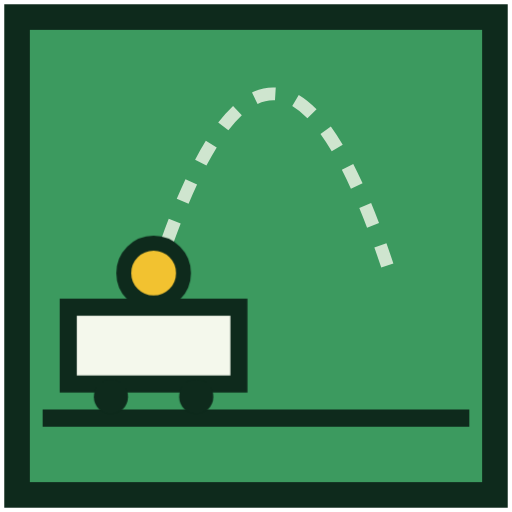
t = 0.00 s
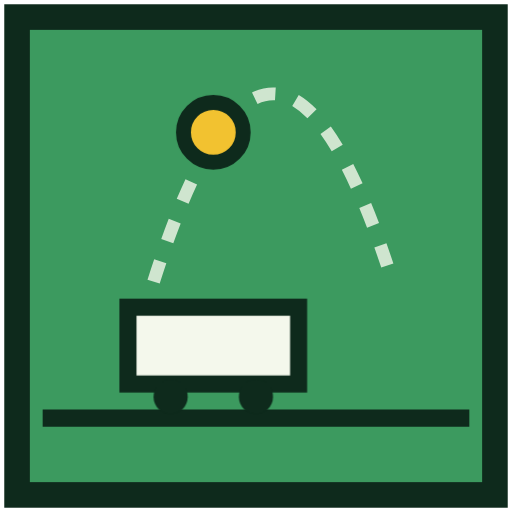
t = 0.55 s
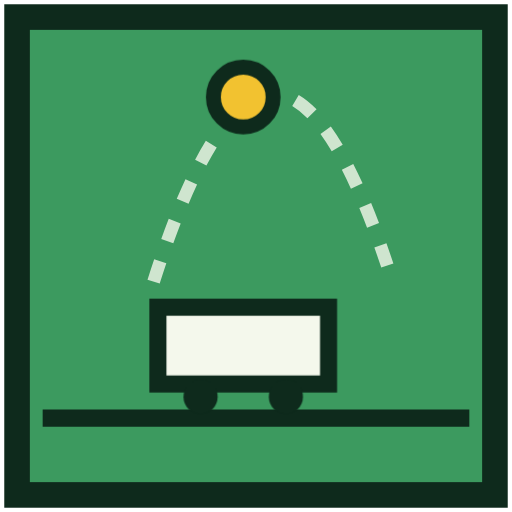
t = 0.83 s
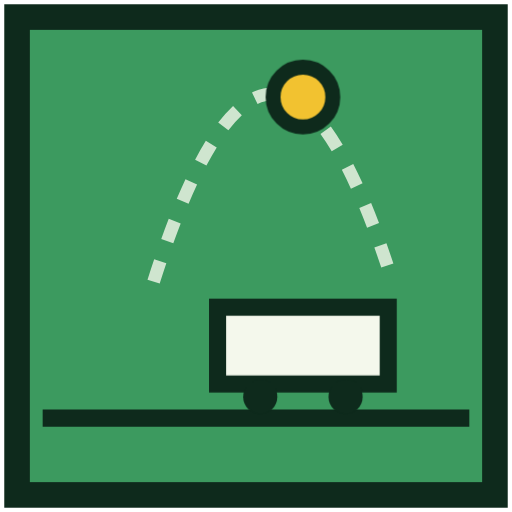
t = 1.38 s
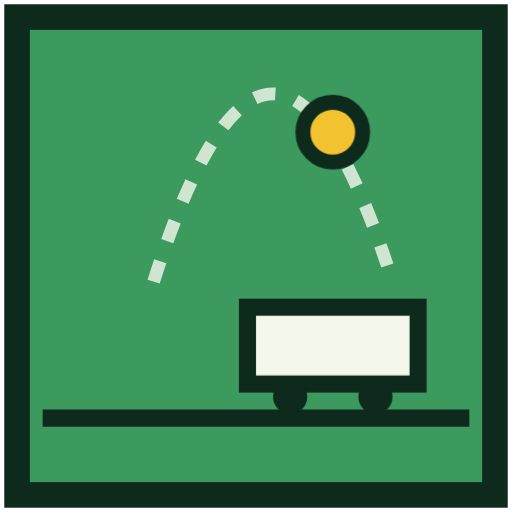
t = 1.66 s
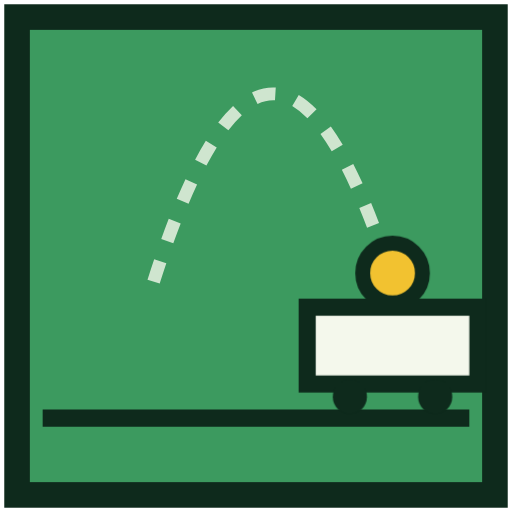
t = 2.21 s

The animated SVG that drew these frames (rendered in a browser with its animation timeline set to each time). Animation: 2 CSS @keyframes rules; one cycle of 2.60 s, repeats indefinitely.

<svg xmlns="http://www.w3.org/2000/svg" viewBox="0 0 120 120" role="img" aria-label="Relative Motion Lab">
<title>Relative Motion Lab</title>
<style>
.train { animation: train 2.6s linear infinite; }
.up { animation: up 2.6s infinite; }
@keyframes train { 0% { transform: translateX(0); } 85%, 100% { transform: translateX(56px); } }
@keyframes up { 0% { transform: translateY(0); animation-timing-function: cubic-bezier(.333,.667,.667,1); } 42.5% { transform: translateY(-44px); animation-timing-function: cubic-bezier(.333,0,.667,.333); } 85%, 100% { transform: translateY(0); } }
@media (prefers-reduced-motion: reduce) { * { animation: none !important; } }
</style>
<rect x="4" y="4" width="112" height="112" fill="#3C9A5F" stroke="#0E2A1C" stroke-width="6"/>
<path d="M36 66 Q64 -22 92 66" fill="none" stroke="#F4F8EC" stroke-width="3" stroke-dasharray="5 5" opacity=".8"/>
<line x1="10" y1="98" x2="110" y2="98" stroke="#0E2A1C" stroke-width="4"/>
<g class="train" transform="translate(28 0)">
  <g class="up" transform="translate(0 -44)"><circle cx="36" cy="64" r="7" fill="#F2C230" stroke="#0E2A1C" stroke-width="3.5"/></g>
  <rect x="16" y="72" width="40" height="18" fill="#F4F8EC" stroke="#0E2A1C" stroke-width="4"/>
  <circle cx="26" cy="93" r="4" fill="#0E2A1C"/><circle cx="46" cy="93" r="4" fill="#0E2A1C"/>
</g>
</svg>
